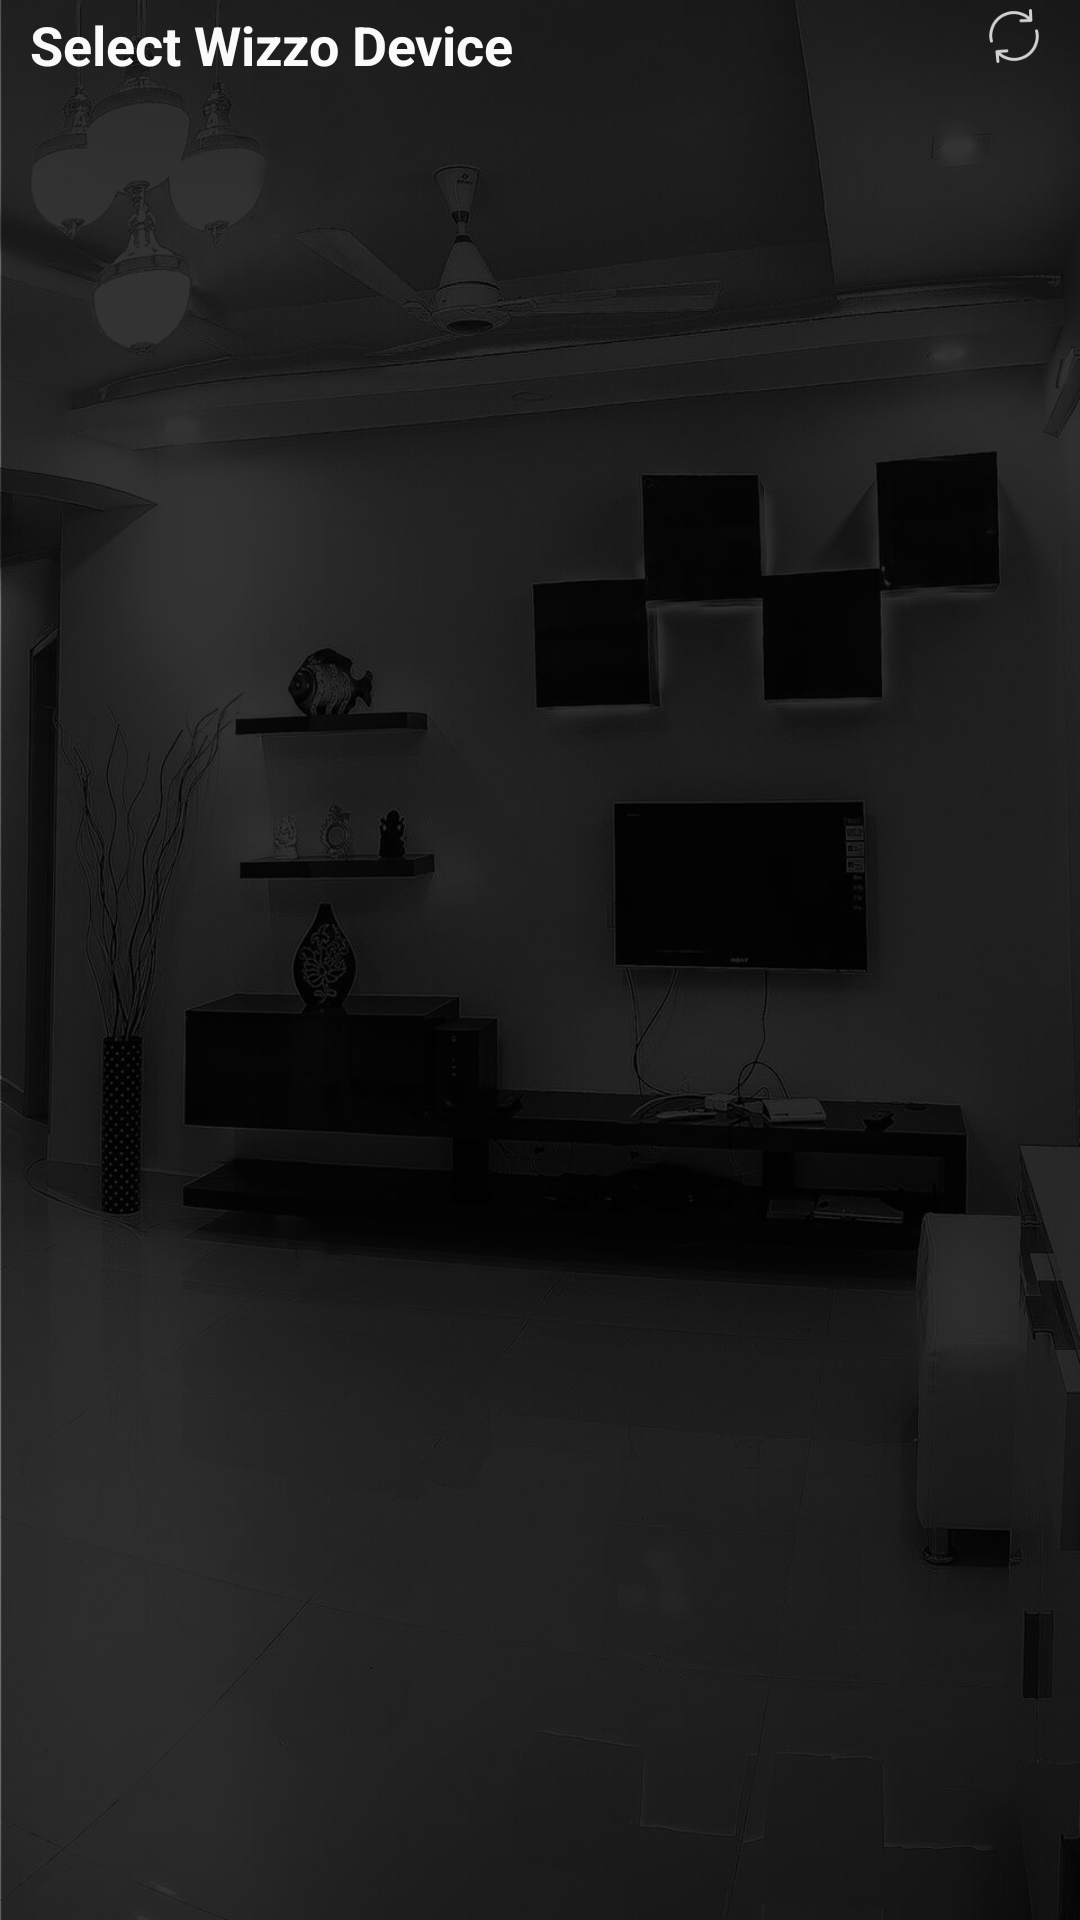

Here is an Android app screen rendered from its layout file. Give the layout XML and the strings, colors and styles it references.
<!-- AndroidManifest.xml: application theme AppTheme -->
<!-- res/layout/activity_select_existing_wizo.xml -->
<?xml version="1.0" encoding="utf-8"?>
<LinearLayout xmlns:android="http://schemas.android.com/apk/res/android"
    xmlns:app="http://schemas.android.com/apk/res-auto"
    xmlns:tools="http://schemas.android.com/tools"
    android:layout_width="match_parent"
    android:layout_height="match_parent"
    android:background="@mipmap/splash_bg"
    android:keepScreenOn="true"
    android:orientation="vertical"
    android:weightSum="1"
    tools:context="com.ats.wizo.activity.SelectHomeRouterActivity">

    <LinearLayout
        android:layout_width="match_parent"
        android:layout_height="40dp"
        android:layout_gravity="center"
        android:gravity="left|center">

        <TextView
            android:layout_width="wrap_content"
            android:layout_height="wrap_content"
            android:layout_marginBottom="5dp"
            android:layout_marginLeft="10dp"
            android:text="Select Wizzo Device"
            android:textColor="@color/white"
            android:textSize="18sp"
            android:textStyle="bold" />

        <LinearLayout
            android:layout_width="match_parent"
            android:layout_height="wrap_content"
            android:layout_gravity="end"
            android:layout_marginRight="10dp"
            android:gravity="end">

            <ImageView
                android:id="@+id/ivRefresh"
                android:layout_width="wrap_content"
                android:layout_height="wrap_content"
                android:src="@mipmap/refresh" />

        </LinearLayout>


    </LinearLayout>


    <TextView
        android:id="@+id/tvErrorMsg"
        android:layout_width="wrap_content"
        android:layout_height="wrap_content"
        android:paddingLeft="5dp"
        android:background="@android:color/black"
        android:text="No Wizzo Device Found, Press Refresh To Try Again"
        android:textColor="@android:color/holo_red_dark"
        android:textSize="17sp"
        android:visibility="gone"
        android:paddingTop="20dp"

        />

    <ListView
        android:id="@+id/lvWizoDevices"
        android:layout_width="match_parent"
        android:layout_height="wrap_content"
        android:layout_margin="5dp"
        android:layout_weight="1"
        android:divider="@android:color/darker_gray"
        android:dividerHeight="0.3dp"
        android:scrollbars="none" />


</LinearLayout>
<!-- resources referenced by this layout -->
<resources>
  <color name="white">#fafafa</color>
  <!-- mipmap refresh: png bitmap (mipmap-hdpi, 751 bytes) -->
  <!-- mipmap splash_bg: jpg bitmap (mipmap-hdpi, 16780 bytes) -->
  <style name="AppTheme" parent="Theme.AppCompat.Light.NoActionBar">
  
          <item name="colorPrimary">@color/colorPrimary</item>
          <item name="colorPrimaryDark">@color/colorPrimaryDark</item>
          <item name="colorAccent">@color/colorAccent</item>
          <item name="android:popupMenuStyle">@style/PopupMenu</item>
          <item name="textAppearanceLargePopupMenu">@style/myPopupMenuTextAppearanceLarge</item>
          <item name="android:textAppearanceLargePopupMenu">@style/myPopupMenuTextAppearanceLarge
          </item>
          <item name="textAppearanceSmallPopupMenu">@style/myPopupMenuTextAppearanceSmall</item>
          <item name="android:textAppearanceSmallPopupMenu">@style/myPopupMenuTextAppearanceSmall
          </item>
  
      </style>
  <color name="colorPrimary">#00000000</color>
  <color name="colorPrimaryDark">#23262b</color>
  <color name="colorAccent">#14D2AE</color>
  <style name="PopupMenu" parent="@android:style/Widget.PopupMenu">
          <item name="android:itemBackground">@drawable/pop_up_back</item>
      </style>
  <style name="myPopupMenuTextAppearanceLarge" parent="@style/TextAppearance.AppCompat.Light.Widget.PopupMenu.Large">
          <item name="android:textColor">#FFFFFF</item>
      </style>
  <style name="myPopupMenuTextAppearanceSmall" parent="@style/TextAppearance.AppCompat.Light.Widget.PopupMenu.Small">
          <item name="android:textColor">#FFFFFF</item>
      </style>
  <!-- drawable pop_up_back (drawable-v24) -->
  <?xml version="1.0" encoding="utf-8"?>
  <selector
      xmlns:android="http://schemas.android.com/apk/res/android">
      <item android:state_pressed="true">
          <color
              android:color="@color/appTheme"/>
      </item>
      <item>
          <color
              android:color="@color/colorPrimaryDark"/>
      </item>
  </selector>
  <color name="appTheme">#515761</color>
</resources>
